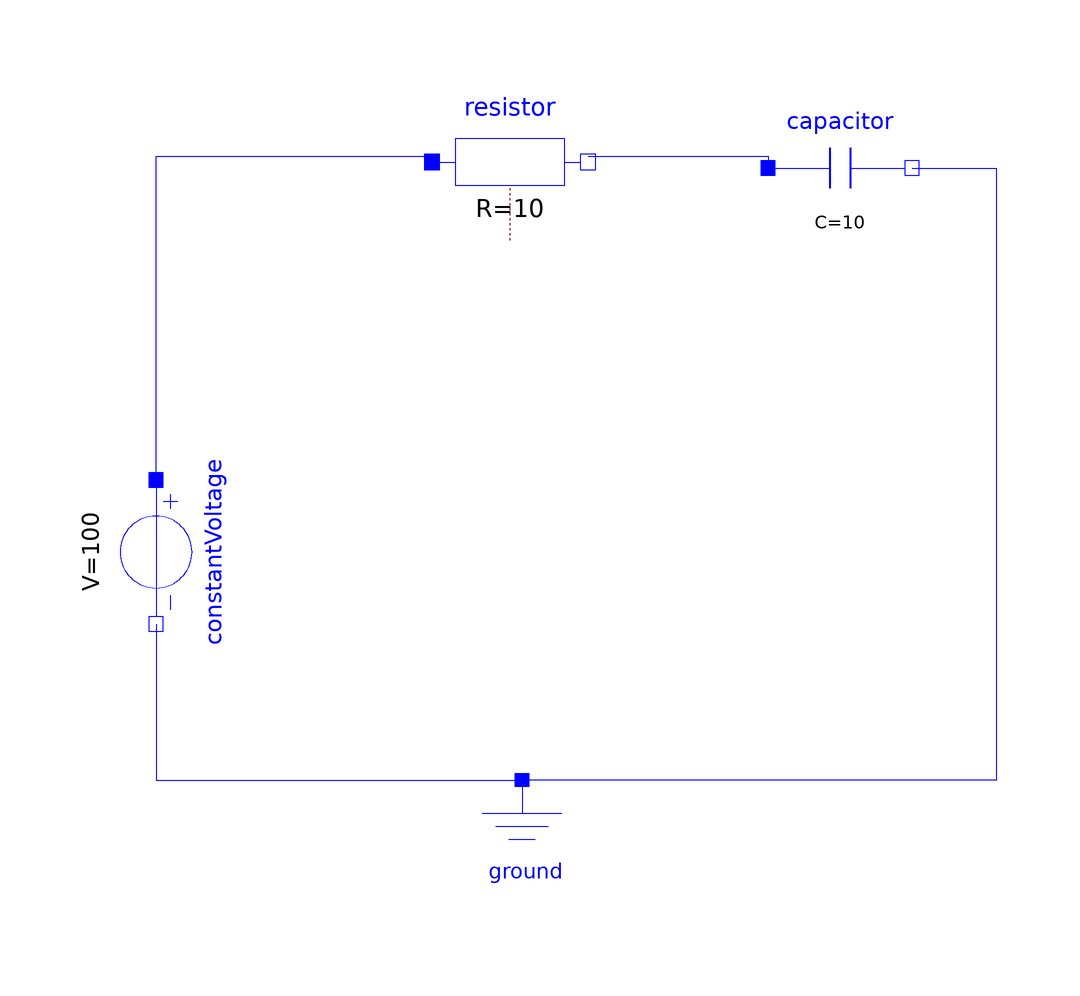

Above is the diagram view of the following Modelica model: its components placed by their Placement annotations and its connect equations drawn as lines.

model Assignment_3of2
  Modelica.Electrical.Analog.Basic.Resistor resistor(R = 10)  annotation(
    Placement(visible = true, transformation(origin = {-1, 63}, extent = {{-13, -13}, {13, 13}}, rotation = 0)));
  Modelica.Electrical.Analog.Basic.Capacitor capacitor(C = 10)  annotation(
    Placement(visible = true, transformation(origin = {54, 62}, extent = {{-12, -12}, {12, 12}}, rotation = 0)));
  Modelica.Electrical.Analog.Basic.Ground ground annotation(
    Placement(visible = true, transformation(origin = {1, -51}, extent = {{-11, -11}, {11, 11}}, rotation = 0)));
  Modelica.Electrical.Analog.Sources.ConstantVoltage constantVoltage(V = 100)  annotation(
    Placement(visible = true, transformation(origin = {-60, -2}, extent = {{-12, -12}, {12, 12}}, rotation = -90)));
equation
  connect(constantVoltage.p, resistor.p) annotation(
    Line(points = {{-60, 10}, {-60, 64}, {-14, 64}}, color = {0, 0, 255}));
  connect(constantVoltage.n, ground.p) annotation(
    Line(points = {{-60, -14}, {-60, -40}, {2, -40}}, color = {0, 0, 255}));
  connect(resistor.n, capacitor.p) annotation(
    Line(points = {{12, 64}, {42, 64}, {42, 62}}, color = {0, 0, 255}));
  connect(capacitor.n, ground.p) annotation(
    Line(points = {{66, 62}, {80, 62}, {80, -40}, {2, -40}}, color = {0, 0, 255}));

annotation(
    uses(Modelica(version = "4.0.0")),
    Documentation(info = "<html><head></head><body><!--StartFragment--><span style=\"font-family: 'MS Shell Dlg 2'; font-size: 12px;\">In this RL circuit</span><div style=\"font-family: 'MS Shell Dlg 2'; font-size: 12px;\">R=10ohm</div><div style=\"font-family: 'MS Shell Dlg 2'; font-size: 12px;\">V=100V</div><div style=\"font-family: 'MS Shell Dlg 2'; font-size: 12px;\">C=10F</div><div style=\"font-family: 'MS Shell Dlg 2'; font-size: 12px;\">&nbsp;In this RC circuit load to the resistor with capacitor, Firstly I connected the connection between the positive terminal of constantVoltage and resistor. then the connection between negative terminal of resistor and positive terminal of Capacitor, then connection between negative terminal of the Capacitor and ground, connection between negative terminal of constantvoltaga and ground. Finally check the model, then simulate. after that go for plotting.</div><!--EndFragment--></body></html>"));
end Assignment_3of2;